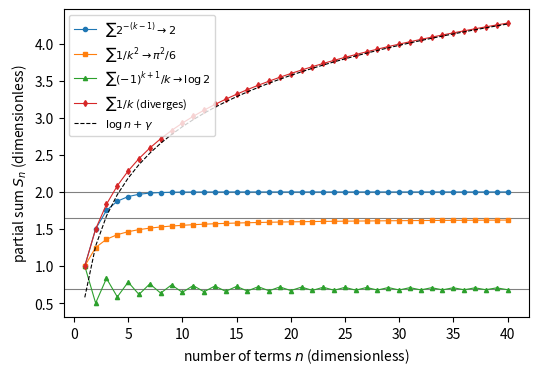

The matplotlib source for this figure:
import numpy as np, matplotlib; matplotlib.use("Agg"); import matplotlib.pyplot as plt
n = np.arange(1, 41)
k = n.astype(float)
geo = np.cumsum(2.0**-(k - 1))
p2 = np.cumsum(1/k**2)
alt = np.cumsum((-1.0)**(n + 1)/k)
har = np.cumsum(1/k)
fig, ax = plt.subplots(figsize=(6, 4))
for y in [2.0, np.pi**2/6, np.log(2)]:
    ax.axhline(y, color='gray', lw=0.8)
ax.plot(n, geo, 'o-', ms=3, lw=0.8, label=r'$\sum 2^{-(k-1)}\to 2$')
ax.plot(n, p2, 's-', ms=3, lw=0.8, label=r'$\sum 1/k^2\to\pi^2/6$')
ax.plot(n, alt, '^-', ms=3, lw=0.8, label=r'$\sum (-1)^{k+1}/k\to\log 2$')
ax.plot(n, har, 'd-', ms=3, lw=0.8, label=r'$\sum 1/k$ (diverges)')
ax.plot(n, np.log(k) + 0.5772156649, 'k--', lw=0.8, label=r'$\log n+\gamma$')
ax.set_xlabel('number of terms $n$ (dimensionless)')
ax.set_ylabel('partial sum $S_n$ (dimensionless)')
ax.legend(fontsize=8, loc='upper left')
plt.savefig("series_partialsums.pdf", bbox_inches="tight")
